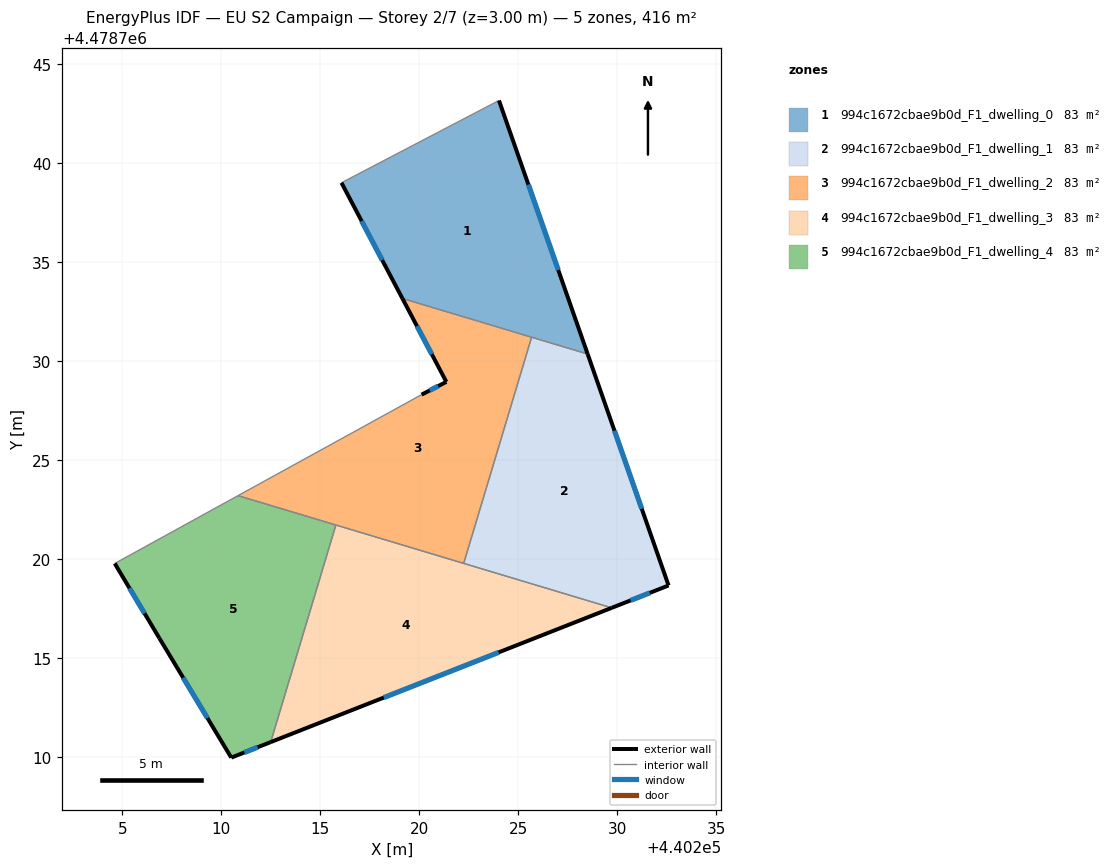
=== STOREY PLAN SPEC (per zone: floor XY polygon, exterior-wall plan segments, windows/doors) ===
zone 1: 994c1672cbae9b0d_F1_dwelling_0  (83.2 m²)
  floor: (440228.50, 4478730.36) (440224.02, 4478743.16) (440216.07, 4478739.01) (440219.15, 4478733.17)
  exterior wall: (440219.15, 4478733.17) – (440216.07, 4478739.01)  [6.6 m]
    window: (440218.13, 4478735.10) – (440217.09, 4478737.07)  [2.2 m²]
  exterior wall: (440224.02, 4478743.16) – (440228.50, 4478730.36)  [13.6 m]
    window: (440225.51, 4478738.92) – (440227.02, 4478734.60)  [4.6 m²]
  interior walls: 3
zone 2: 994c1672cbae9b0d_F1_dwelling_1  (83.2 m²)
  floor: (440232.59, 4478718.67) (440228.50, 4478730.36) (440225.67, 4478731.21) (440222.24, 4478719.79) (440229.72, 4478717.54)
  exterior wall: (440228.50, 4478730.36) – (440232.59, 4478718.67)  [12.4 m]
    window: (440229.85, 4478726.48) – (440231.23, 4478722.55)  [4.2 m²]
  exterior wall: (440232.59, 4478718.67) – (440229.72, 4478717.54)  [3.1 m]
    window: (440231.63, 4478718.30) – (440230.67, 4478717.92)  [1.1 m²]
  interior walls: 3
zone 3: 994c1672cbae9b0d_F1_dwelling_2  (83.2 m²)
  floor: (440222.24, 4478719.79) (440225.67, 4478731.21) (440219.15, 4478733.17) (440221.36, 4478728.95) (440220.11, 4478728.31) (440210.85, 4478723.21)
  exterior wall: (440220.11, 4478728.31) – (440221.36, 4478728.95)  [1.4 m]
    window: (440220.53, 4478728.52) – (440220.95, 4478728.74)  [0.5 m²]
  exterior wall: (440221.36, 4478728.95) – (440219.15, 4478733.17)  [4.8 m]
    window: (440220.63, 4478730.35) – (440219.88, 4478731.77)  [1.6 m²]
  interior walls: 5
zone 4: 994c1672cbae9b0d_F1_dwelling_3  (83.2 m²)
  floor: (440229.72, 4478717.54) (440215.79, 4478721.72) (440212.50, 4478710.76)
  exterior wall: (440229.72, 4478717.54) – (440212.50, 4478710.76)  [18.5 m]
    window: (440224.01, 4478715.29) – (440218.20, 4478713.01)  [6.3 m²]
  interior walls: 3
zone 5: 994c1672cbae9b0d_F1_dwelling_4  (83.2 m²)
  floor: (440212.50, 4478710.76) (440215.79, 4478721.72) (440210.85, 4478723.21) (440204.62, 4478719.78) (440206.87, 4478716.01) (440210.50, 4478709.98)
  exterior wall: (440212.50, 4478710.76) – (440210.50, 4478709.98)  [2.1 m]
    window: (440211.84, 4478710.50) – (440211.16, 4478710.24)  [0.7 m²]
  exterior wall: (440210.50, 4478709.98) – (440206.87, 4478716.01)  [7.0 m]
    window: (440209.30, 4478711.98) – (440208.08, 4478714.01)  [2.4 m²]
  exterior wall: (440206.87, 4478716.01) – (440204.62, 4478719.78)  [4.4 m]
    window: (440206.13, 4478717.26) – (440205.37, 4478718.53)  [1.5 m²]
  interior walls: 3

=== DERIVED (storey summary) ===
Building: EU S2 Campaign
Storey: 2 of 7  (floor level z = 3.00 m)
Storey gross floor area: 416.1 m²
Zones on this storey: 5
  - 994c1672cbae9b0d_F1_dwelling_0: floor 83.2 m²; exterior wall 20.2 m (60.5 m²); 2 window(s) 6.9 m²; WWR 11.4%
  - 994c1672cbae9b0d_F1_dwelling_1: floor 83.2 m²; exterior wall 15.5 m (46.4 m²); 2 window(s) 5.3 m²; WWR 11.4%
  - 994c1672cbae9b0d_F1_dwelling_2: floor 83.2 m²; exterior wall 6.2 m (18.5 m²); 2 window(s) 2.1 m²; WWR 11.4%
  - 994c1672cbae9b0d_F1_dwelling_3: floor 83.2 m²; exterior wall 18.5 m (55.5 m²); 1 window(s) 6.3 m²; WWR 11.4%
  - 994c1672cbae9b0d_F1_dwelling_4: floor 83.2 m²; exterior wall 13.6 m (40.7 m²); 3 window(s) 4.6 m²; WWR 11.4%
Zone adjacency (shared interzone walls):
  - 994c1672cbae9b0d_F1_dwelling_0 ↔ 994c1672cbae9b0d_F1_dwelling_1
  - 994c1672cbae9b0d_F1_dwelling_0 ↔ 994c1672cbae9b0d_F1_dwelling_2
  - 994c1672cbae9b0d_F1_dwelling_1 ↔ 994c1672cbae9b0d_F1_dwelling_2
  - 994c1672cbae9b0d_F1_dwelling_1 ↔ 994c1672cbae9b0d_F1_dwelling_3
  - 994c1672cbae9b0d_F1_dwelling_2 ↔ 994c1672cbae9b0d_F1_dwelling_3
  - 994c1672cbae9b0d_F1_dwelling_2 ↔ 994c1672cbae9b0d_F1_dwelling_4
  - 994c1672cbae9b0d_F1_dwelling_3 ↔ 994c1672cbae9b0d_F1_dwelling_4